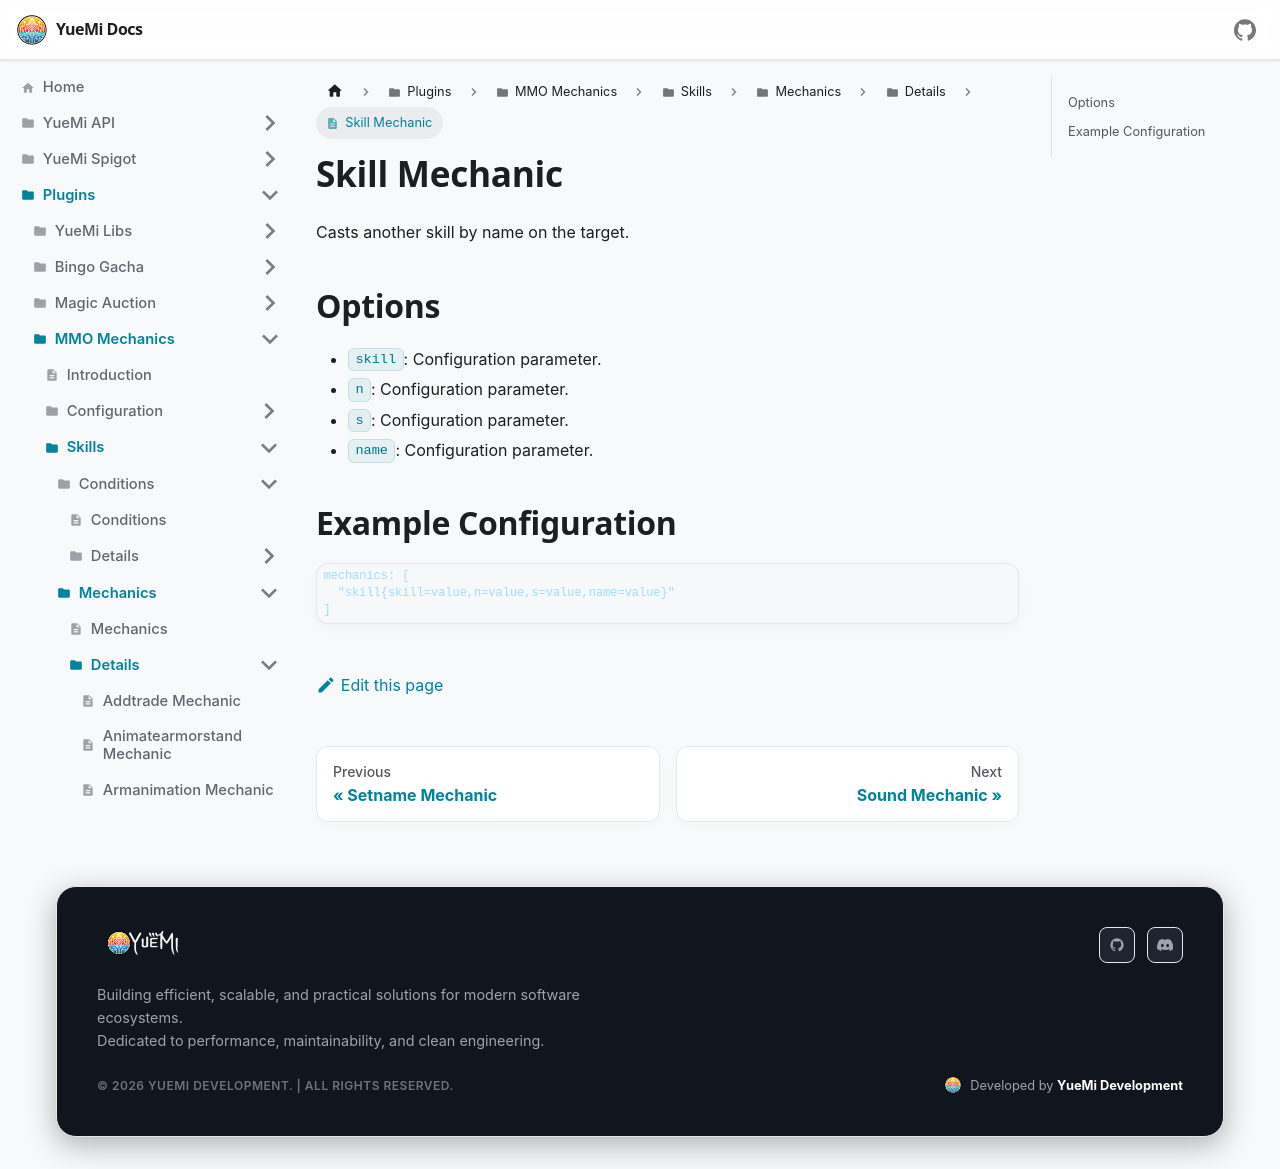

repository: YueMi-Development/YueMi-Docs · page: Plugins/MMO-Mechanics/skills/mechanics/details/skill/index.html · generator: docusaurus

# Skill Mechanic

Casts another skill by name on the target.

## Options

- `skill`: Configuration parameter.
- `n`: Configuration parameter.
- `s`: Configuration parameter.
- `name`: Configuration parameter.

## Example Configuration

```json5
mechanics: [
  "skill{skill=value,n=value,s=value,name=value}"
]
```
